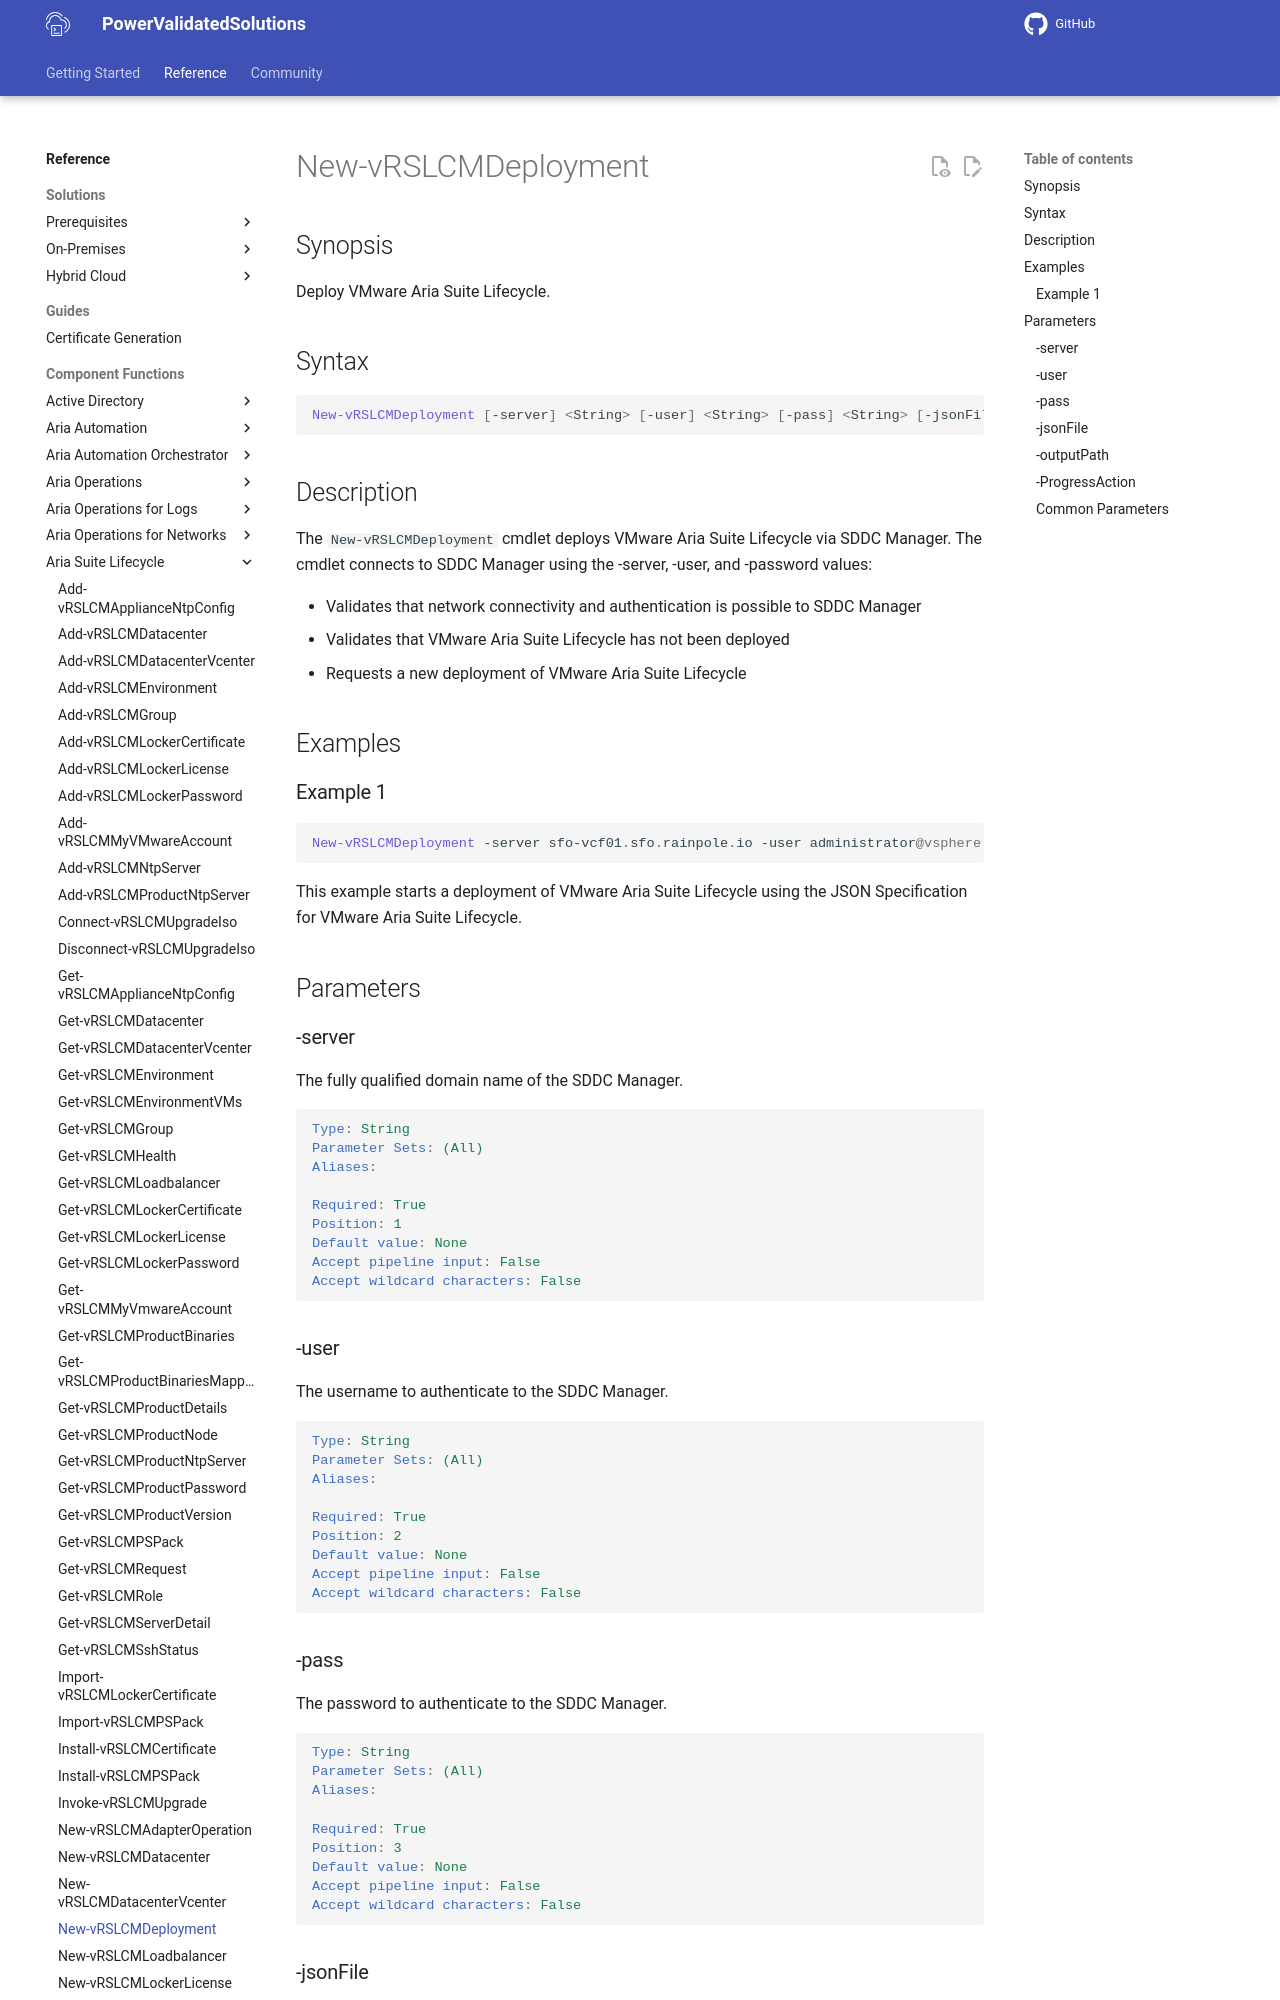

repository: vmware/power-validated-solutions-for-cloud-foundation · page: documentation/functions/aria-suite/aria-suite-lifecycle/New-vRSLCMDeployment/index.html · generator: mkdocs

# New-vRSLCMDeployment

## Synopsis

Deploy VMware Aria Suite Lifecycle.

## Syntax

```powershell
New-vRSLCMDeployment [-server] <String> [-user] <String> [-pass] <String> [-jsonFile] <String> [[-outputPath] <String>] [-ProgressAction <ActionPreference>] [<CommonParameters>]
```

## Description

The `New-vRSLCMDeployment` cmdlet deploys VMware Aria Suite Lifecycle via SDDC Manager.
The cmdlet connects to SDDC Manager using the -server, -user, and -password values:

- Validates that network connectivity and authentication is possible to SDDC Manager
- Validates that VMware Aria Suite Lifecycle has not been deployed
- Requests a new deployment of VMware Aria Suite Lifecycle

## Examples

### Example 1

```powershell
New-vRSLCMDeployment -server sfo-vcf01.sfo.rainpole.io -user administrator@vsphere.local -pass VMw@re1! -jsonFile .\vrslcmDeploySpec.json
```

This example starts a deployment of VMware Aria Suite Lifecycle using the JSON Specification for VMware Aria Suite Lifecycle.

## Parameters

### -server

The fully qualified domain name of the SDDC Manager.

```yaml
Type: String
Parameter Sets: (All)
Aliases:

Required: True
Position: 1
Default value: None
Accept pipeline input: False
Accept wildcard characters: False
```

### -user

The username to authenticate to the SDDC Manager.

```yaml
Type: String
Parameter Sets: (All)
Aliases:

Required: True
Position: 2
Default value: None
Accept pipeline input: False
Accept wildcard characters: False
```
